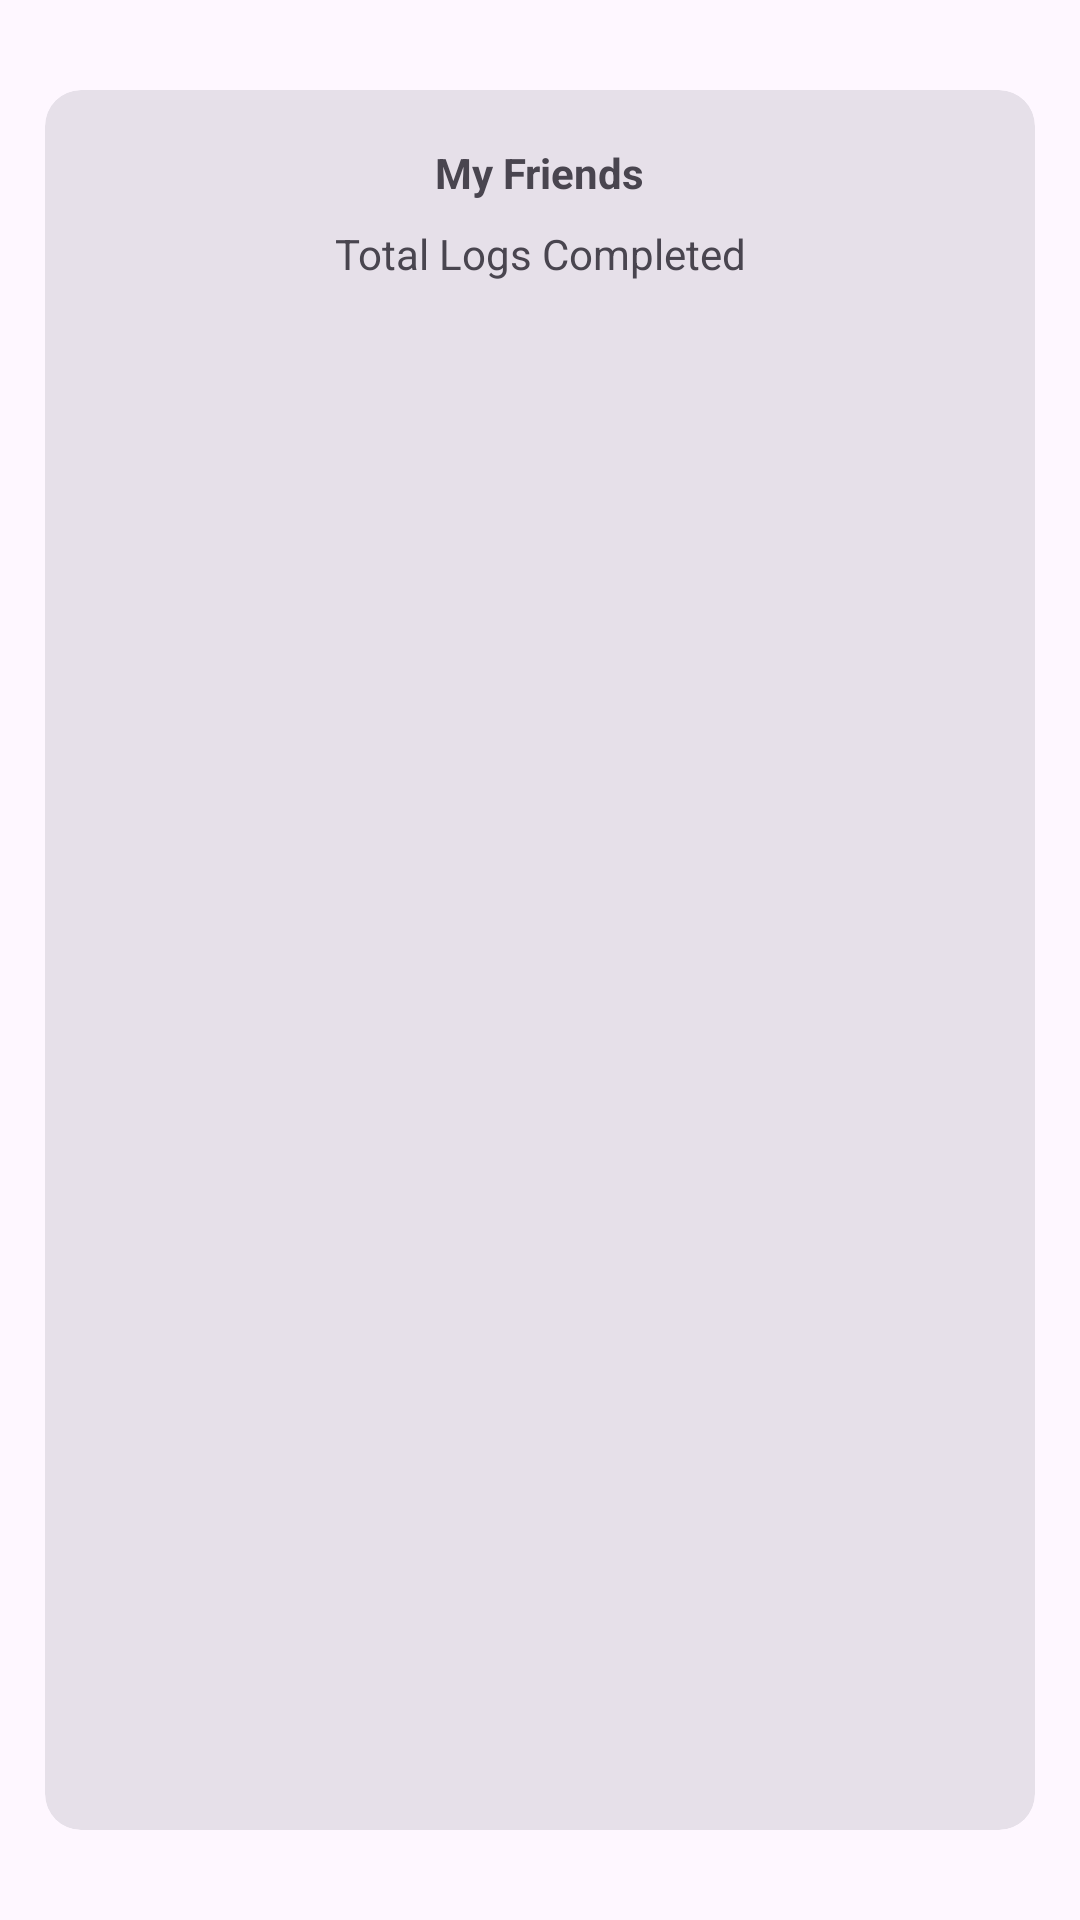

Produce the Android XML layout that renders to this screen, including the resource entries it uses.
<!-- AndroidManifest.xml: application theme Theme.Material3.Light -->
<!-- res/layout/fragment_leaderboards.xml -->
<?xml version="1.0" encoding="utf-8"?>
<androidx.constraintlayout.widget.ConstraintLayout xmlns:android="http://schemas.android.com/apk/res/android"
    xmlns:app="http://schemas.android.com/apk/res-auto"
    xmlns:tools="http://schemas.android.com/tools"
    android:layout_width="match_parent"
    android:layout_height="match_parent"
    android:paddingStart="15dp"
    android:paddingTop="30dp"
    android:paddingEnd="15dp"
    android:paddingBottom="30dp"
    tools:context=".ui.leaderboards.LeaderboardsFragment">

    <TextView
        android:id="@+id/text_gallery"
        android:layout_width="match_parent"
        android:layout_height="wrap_content"
        android:layout_marginStart="8dp"
        android:layout_marginEnd="8dp"
        android:textAlignment="center"
        android:textSize="20sp"
        android:visibility="gone"
        app:layout_constraintBottom_toBottomOf="parent"
        app:layout_constraintEnd_toEndOf="parent"
        app:layout_constraintStart_toStartOf="parent" />

    <com.google.android.material.card.MaterialCardView
        style="?attr/materialCardViewFilledStyle"
        android:layout_width="0dp"
        android:layout_height="0dp"
        app:layout_constraintBottom_toBottomOf="parent"
        app:layout_constraintEnd_toEndOf="parent"
        app:layout_constraintStart_toStartOf="parent"
        app:layout_constraintTop_toTopOf="parent">

        <androidx.constraintlayout.widget.ConstraintLayout
            android:layout_width="match_parent"
            android:layout_height="match_parent"
            android:layout_marginTop="8dp"
            android:layout_marginBottom="8dp"
            android:paddingStart="10dp"
            android:paddingTop="10dp"
            android:paddingEnd="10dp"
            android:paddingBottom="10dp">

            <TextView
                android:id="@+id/textView6"
                android:layout_width="wrap_content"
                android:layout_height="wrap_content"
                android:text="My Friends"
                android:textStyle="bold"
                app:layout_constraintEnd_toEndOf="parent"
                app:layout_constraintHorizontal_bias="0.5"
                app:layout_constraintStart_toStartOf="parent"
                app:layout_constraintTop_toTopOf="parent" />

            <TextView
                android:id="@+id/textView8"
                android:layout_width="wrap_content"
                android:layout_height="wrap_content"
                android:layout_marginTop="8dp"
                android:text="Total Logs Completed"
                app:layout_constraintEnd_toEndOf="parent"
                app:layout_constraintHorizontal_bias="0.5"
                app:layout_constraintStart_toStartOf="parent"
                app:layout_constraintTop_toBottomOf="@+id/textView6" />

            <androidx.recyclerview.widget.RecyclerView
                android:id="@+id/friendsList"
                android:layout_width="0dp"
                android:layout_height="0dp"
                android:layout_marginTop="16dp"
                app:layout_constraintBottom_toBottomOf="parent"
                app:layout_constraintEnd_toEndOf="parent"
                app:layout_constraintHorizontal_bias="0.5"
                app:layout_constraintStart_toStartOf="parent"
                app:layout_constraintTop_toBottomOf="@+id/textView8" />

        </androidx.constraintlayout.widget.ConstraintLayout>
    </com.google.android.material.card.MaterialCardView>

    <Button
        android:id="@+id/button2"
        android:layout_width="200dp"
        android:layout_height="wrap_content"
        android:text="Back"
        android:visibility="gone"
        app:layout_constraintBottom_toBottomOf="parent"
        app:layout_constraintEnd_toEndOf="parent"
        app:layout_constraintHorizontal_bias="0.5"
        app:layout_constraintStart_toStartOf="parent" />
</androidx.constraintlayout.widget.ConstraintLayout>
<!-- resources referenced by this layout -->
<resources>

</resources>
